Run: headless pygame with SDL's dummy video driver; simulated clock (each Clock.tick advances the game by its frame time, no real sleeping); random seed 0; keys injected as events and as key.get_pressed() state; no mouse input.
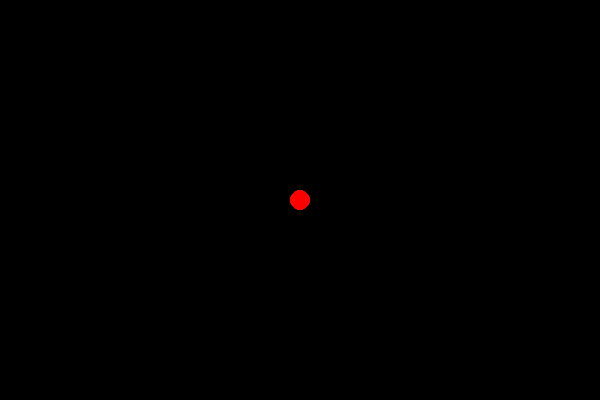
Frame 1 of 4 · flips 1–60 · no input
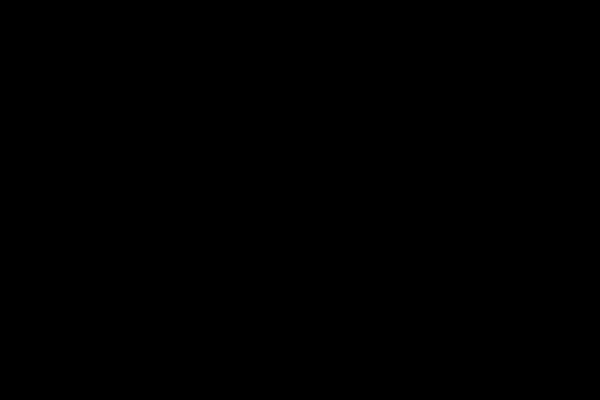
Frame 2 of 4 · flips 61–180 · tapped SPACE, RETURN · held RIGHT (→), D
Frame 3 of 4 · flips 181–300 · held DOWN (↓), S · screen unchanged from frame 2, image omitted
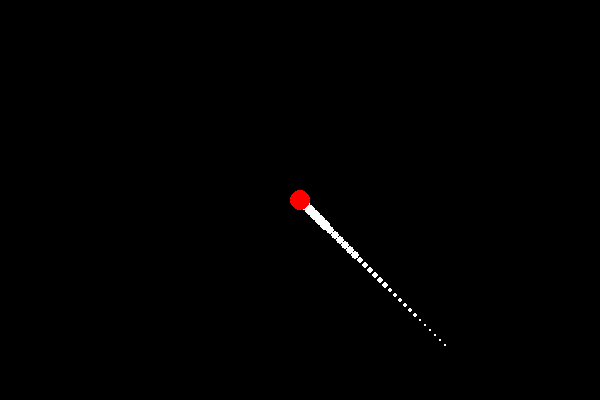
Frame 4 of 4 · flips 301–420 · held LEFT (←), A, UP (↑), W

The pygame program that drew these frames:

import pygame

pygame.init()
screen = pygame.display.set_mode((600, 400))
clock = pygame.time.Clock()

# The object to move
object_pos = [300, 200]
trail_points = []
trail_length = 30 # Number of points in the trail

running = True
while running:
    for event in pygame.event.get():
        if event.type == pygame.QUIT:
            running = False

    # Get the state of all keyboard keys
    keys = pygame.key.get_pressed()
    if keys[pygame.K_LEFT]:
        object_pos[0] -= 5
    if keys[pygame.K_RIGHT]:
        object_pos[0] += 5
    if keys[pygame.K_UP]:
        object_pos[1] -= 5
    if keys[pygame.K_DOWN]:
        object_pos[1] += 5

    # Update the trail points list
    trail_points.insert(0, tuple(object_pos))
    if len(trail_points) > trail_length:
        trail_points.pop()

    screen.fill((0, 0, 0))

    # Draw the trail
    for i, point in enumerate(trail_points):
        # Scale the size of the trail effect based on its age
        size = 5 - int(i * 5 / trail_length)
        if size > 0:
            pygame.draw.circle(screen, (255, 255, 255), point, size)

    # Draw the main object
    pygame.draw.circle(screen, (255, 0, 0), object_pos, 10)

    pygame.display.flip()
    clock.tick(60)

pygame.quit()
